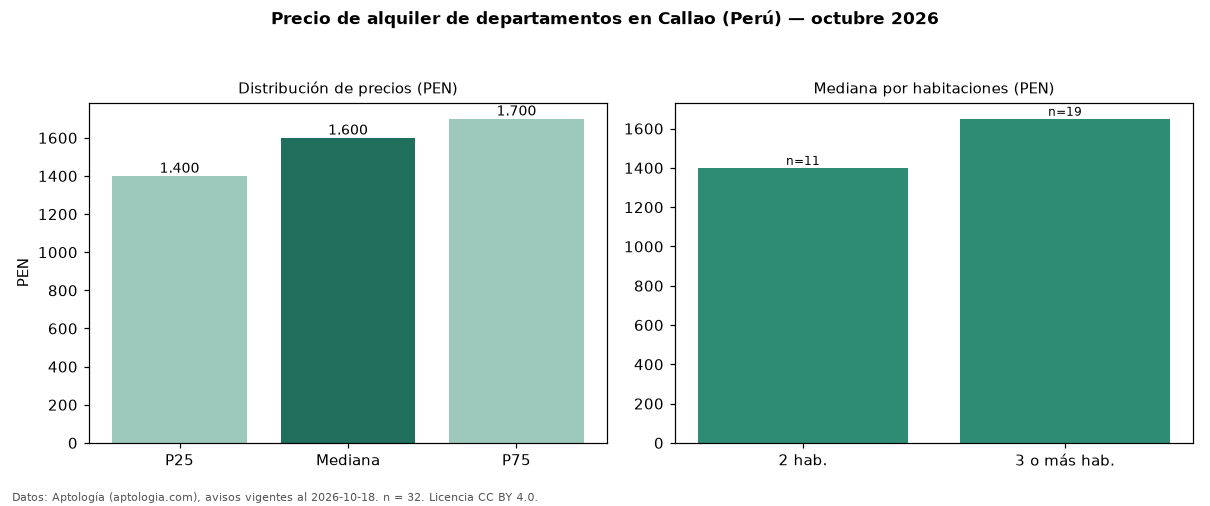

Values plotted in this chart, from the file beside it:
seccion, metrica, valor, moneda, n
precio, p25, 1400, PEN, 32
precio, mediana, 1600, PEN, 32
precio, p75, 1700, PEN, 32
precio, minimo, 950.0, PEN, 32
precio, maximo, 2300, PEN, 32
m2, mediana_precio_m2, 22.5, PEN, 31
m2, area_mediana_m2, 70.0, m2, 31
banos, mediana_banos, 2.0, , 
habitaciones, 2, 1400, PEN, 11
habitaciones, 3+, 1650, PEN, 19
fuente, fecha_datos, 2026-10-18, , 
fuente, atribucion, https://www.aptologia.com/pe/alquiler/ca…, , 
fuente, licencia, CC BY 4.0, , 
